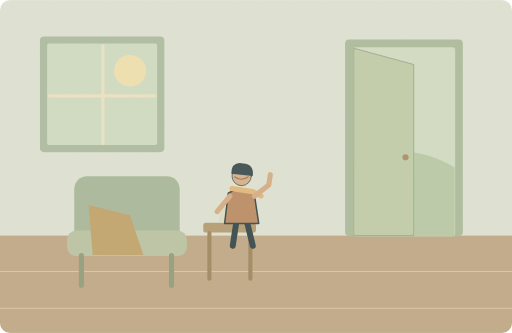
t = 0.00 s
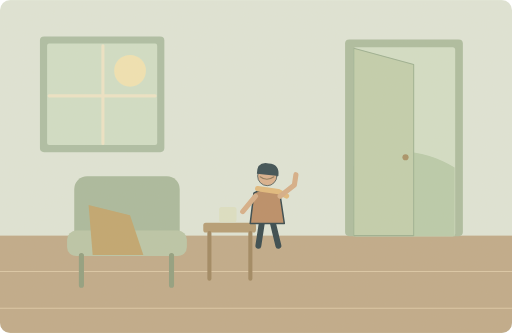
t = 1.50 s
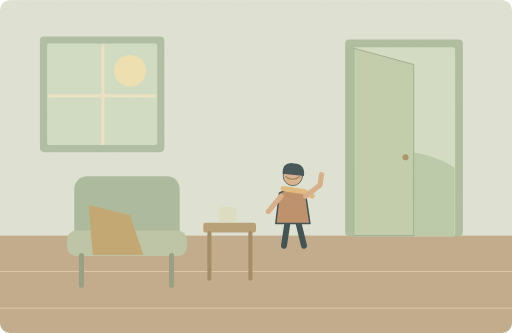
t = 3.00 s
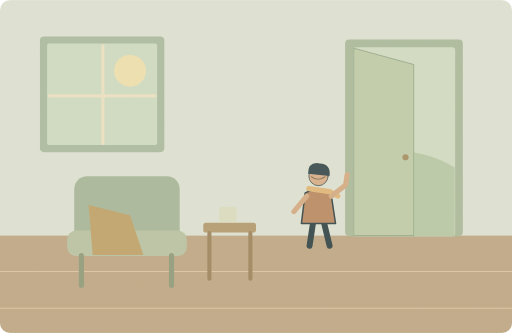
t = 4.50 s
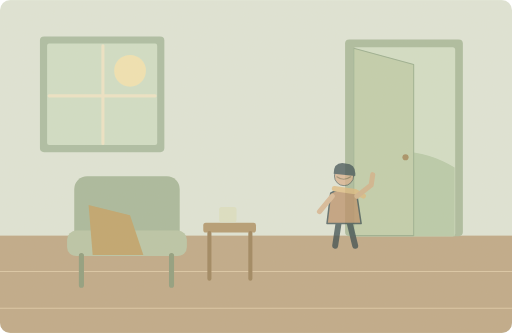
t = 6.55 s
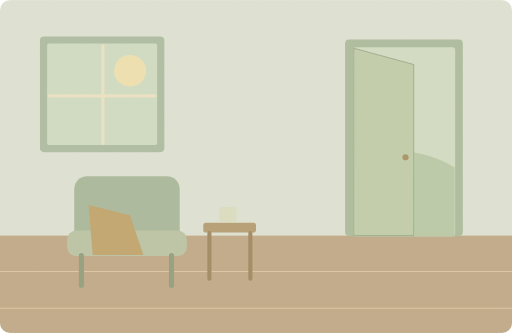
t = 8.20 s

The animated SVG that drew these frames (rendered in a browser with its animation timeline set to each time). Animation: 2 SMIL elements (animate=1,animateTransform=1); one cycle of 10.00 s, repeats indefinitely.

<svg xmlns="http://www.w3.org/2000/svg" width="1000" height="650" viewBox="0 0 1000 650" role="img" aria-labelledby="title desc"><title id="title">单词小故事</title><desc id="desc">I feel fine now, so let's go for a walk.</desc><metadata>{"wordId": "fine", "dailyExample": "I feel fine now, so let's go for a walk.", "source": "https://github.com/go1app/word-atlas/blob/main/public/atlas/entries/1.json", "attribution": "Word Atlas contributors — CC BY 4.0", "license": "https://creativecommons.org/licenses/by/4.0/", "changes": "New original vector animation interpreting the daily example.", "durationSeconds": 10}</metadata><defs><clipPath id="frame"><rect width="1000" height="650" rx="20"/></clipPath><filter id="paper"><feTurbulence type="fractalNoise" baseFrequency=".74" numOctaves="3" stitchTiles="stitch"/><feColorMatrix type="saturate" values="0"/><feComponentTransfer><feFuncA type="linear" slope=".065"/></feComponentTransfer><feBlend in="SourceGraphic" mode="soft-light"/></filter><filter id="glow" x="-100%" y="-100%" width="300%" height="300%"><feGaussianBlur stdDeviation="8"/></filter></defs><g clip-path="url(#frame)"><rect x="0" y="0" width="1000" height="650" rx="0" fill="#dfe6d9" /><rect x="0" y="460" width="1000" height="190" rx="0" fill="#bea887" /><path d="M0 530H1000M0 602H1000" fill="none" stroke="#dbc7a6" stroke-width="2" stroke-linecap="round" stroke-linejoin="round" /><rect x="78" y="71" width="243" height="226" rx="8" fill="#aabda3" /><rect x="92" y="85" width="215" height="198" rx="4" fill="#d0dfc8" /><circle cx="254" cy="138" r="31" fill="#f1e4b3" /><path d="M201 89V280M96 187H303" fill="none" stroke="#eee5c7" stroke-width="6" stroke-linecap="round" stroke-linejoin="round" /><rect x="674" y="77" width="230" height="384" rx="8" fill="#aabc9f" /><rect x="690" y="92" width="199" height="369" rx="5" fill="#d2dfc8" /><path d="M690 324Q788 267 888 327V461H690Z" fill="#b7cbaa" stroke="none" stroke-width="2" stroke-linecap="round" stroke-linejoin="round" /><path d="M691 94L808 126V460H691Z" fill="#c0cfad" stroke="#99ae90" stroke-width="2" stroke-linecap="round" stroke-linejoin="round" /><circle cx="792" cy="307" r="6" fill="#a58f63" /><rect x="145" y="344" width="206" height="141" rx="25" fill="#a7b99c" /><rect x="131" y="450" width="234" height="50" rx="18" fill="#b9c5a7" /><path d="M159 499V557M335 499V557" fill="none" stroke="#8d9c7d" stroke-width="10" stroke-linecap="round" stroke-linejoin="round" /><path d="M173 400L254 420 280 498 181 498Z" fill="#bfa46c" stroke="none" stroke-width="2" stroke-linecap="round" stroke-linejoin="round" /><rect x="397" y="435" width="103" height="19" rx="5" fill="#b39a72" /><path d="M409 455V544M489 455V544" fill="none" stroke="#9d845e" stroke-width="8" stroke-linecap="round" stroke-linejoin="round" /><rect x="428" y="404" width="34" height="30" rx="5" fill="#dce1c5" /><g><animateTransform attributeName="transform" type="translate" values="-70 0;130 0;130 0;-70 0;-70 0" keyTimes="0;.6;.78;.93;1" dur="10s" repeatCount="indefinite"/><animate attributeName="opacity" values="1;1;0;0;1" keyTimes="0;.6;.82;.94;1" dur="10s" repeatCount="indefinite"/><g transform="translate(542 390) scale(1.45)" stroke="#2c4148" stroke-linecap="round" stroke-linejoin="round"><path d="M-7 29L-12 62M7 29L15 62" fill="none" stroke="#2c4148" stroke-width="8" stroke-linecap="round" stroke-linejoin="round" /><path d="M-18 -9Q0 -20 17 -8L23 32H-23Z" fill="#b98a63" stroke="#2c4148" stroke-width="2" stroke-linecap="round" stroke-linejoin="round" /><circle cx="0" cy="-32" r="13" fill="#d9af8c" /><path d="M-14 -35Q-14 -52 2 -49Q17 -48 15 -32Z" fill="#32474e" stroke="none" stroke-width="2" stroke-linecap="round" stroke-linejoin="round" /><path d="M-13 -15L15 -11 26 -5" fill="none" stroke="#e1b97b" stroke-width="7" stroke-linecap="round" stroke-linejoin="round" /></g><path d="M519 383L494 413M567 383L595 361 598 341" fill="none" stroke="#d6ad86" stroke-width="10" stroke-linecap="round" stroke-linejoin="round" /><path d="M528 345Q541 355 555 345" fill="none" stroke="#8a7658" stroke-width="2" stroke-linecap="round" stroke-linejoin="round" /></g><rect width="1000" height="650" fill="#ddc8a0" opacity=".14" filter="url(#paper)" pointer-events="none"/></g></svg>
